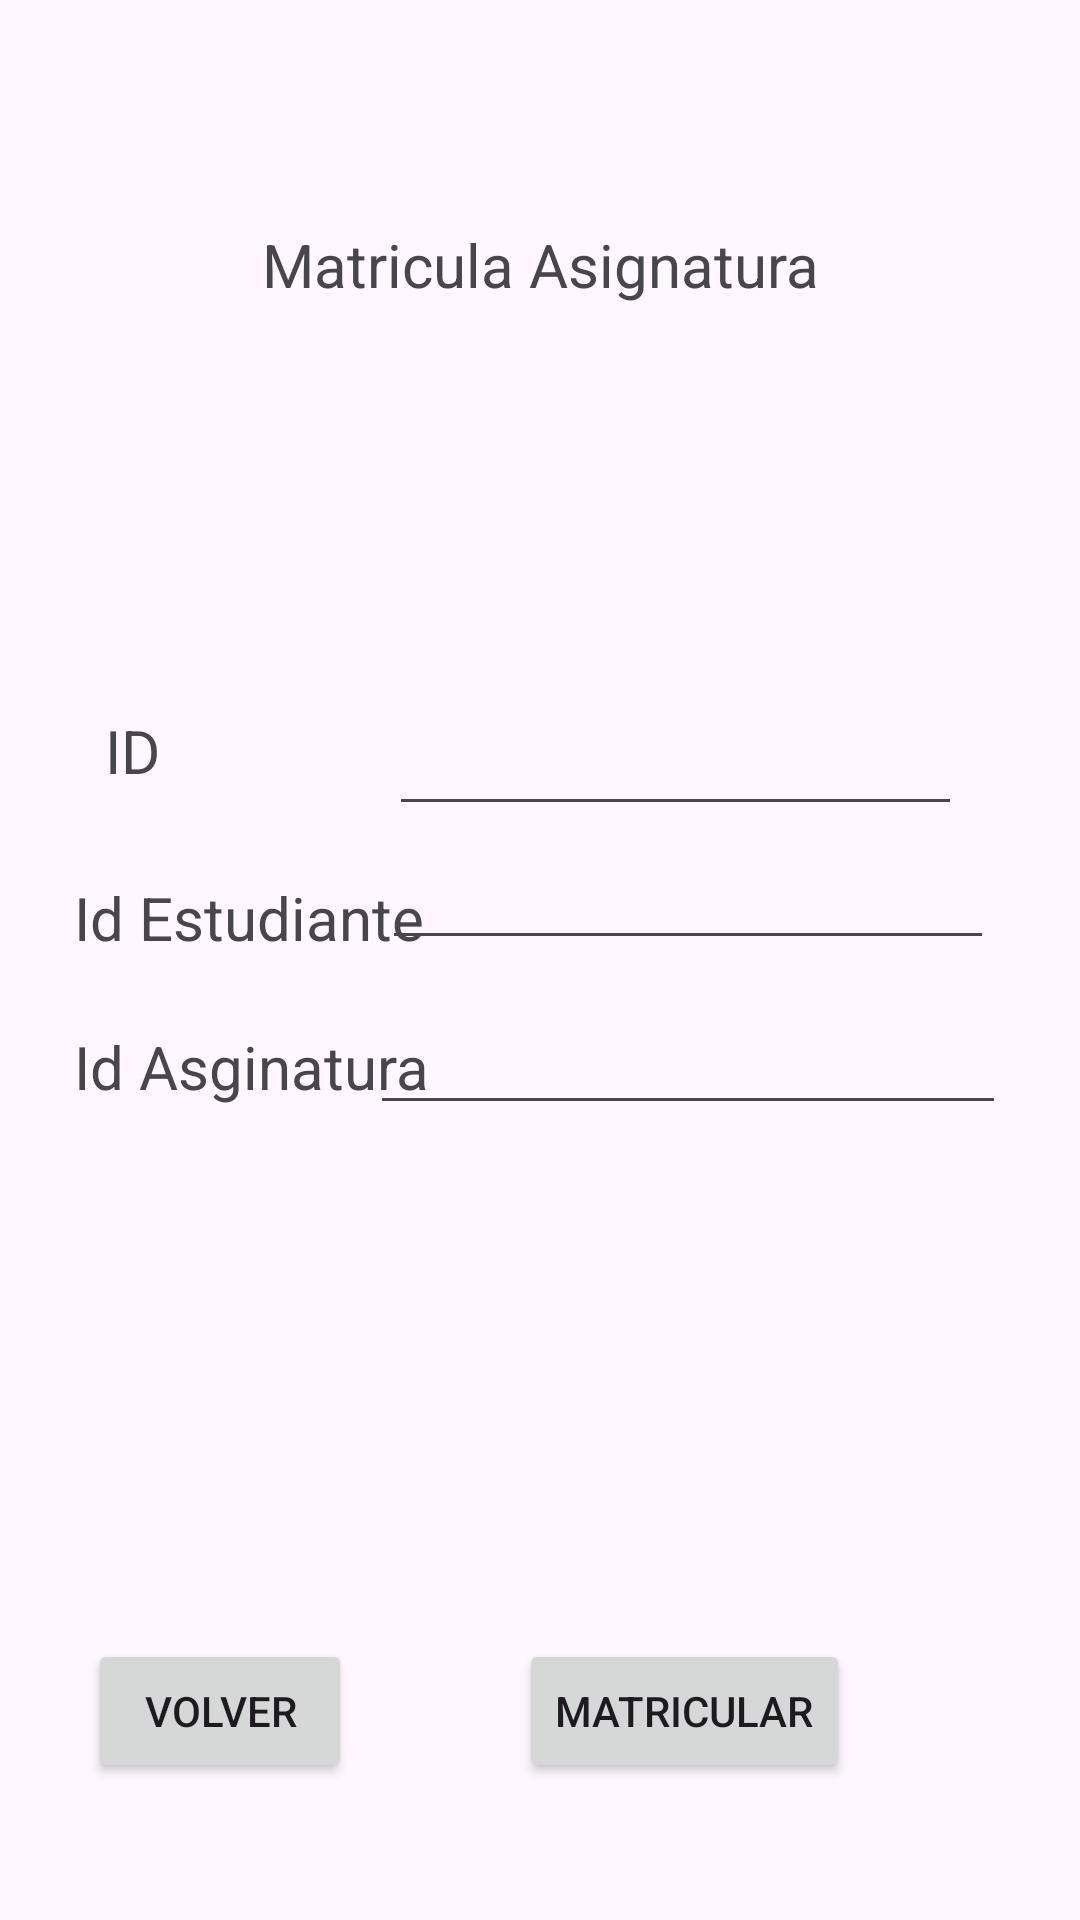

Write the Android layout XML for this screen, with the resource values it uses.
<!-- AndroidManifest.xml: application theme Theme.AplicacionRutasUniversidad -->
<!-- res/layout/activity_matricula_asignatura.xml -->
<?xml version="1.0" encoding="utf-8"?>
<androidx.constraintlayout.widget.ConstraintLayout xmlns:android="http://schemas.android.com/apk/res/android"
    xmlns:app="http://schemas.android.com/apk/res-auto"
    xmlns:tools="http://schemas.android.com/tools"
    android:layout_width="match_parent"
    android:layout_height="match_parent"
    tools:context=".MatriculaAsignatura"
    tools:layout_editor_absoluteX="-2dp"
    tools:layout_editor_absoluteY="-54dp">

    <EditText
        android:id="@+id/inputTextAsignatura"
        android:layout_width="212dp"
        android:layout_height="46dp"
        android:ems="10"
        android:inputType="textEmailAddress"
        app:layout_constraintBottom_toBottomOf="parent"
        app:layout_constraintEnd_toEndOf="parent"
        app:layout_constraintHorizontal_bias="0.834"
        app:layout_constraintStart_toStartOf="parent"
        app:layout_constraintTop_toTopOf="parent"
        app:layout_constraintVertical_bias="0.554" />

    <EditText
        android:id="@+id/editTextNumber5"
        android:layout_width="191dp"
        android:layout_height="39dp"
        android:ems="10"
        android:inputType="number"
        app:layout_constraintBottom_toBottomOf="parent"
        app:layout_constraintEnd_toEndOf="parent"
        app:layout_constraintHorizontal_bias="0.768"
        app:layout_constraintStart_toStartOf="parent"
        app:layout_constraintTop_toTopOf="parent"
        app:layout_constraintVertical_bias="0.393" />

    <EditText
        android:id="@+id/editTextNumber4"
        android:layout_width="204dp"
        android:layout_height="42dp"
        android:ems="10"
        android:inputType="number"
        app:layout_constraintBottom_toBottomOf="parent"
        app:layout_constraintEnd_toEndOf="parent"
        app:layout_constraintHorizontal_bias="0.816"
        app:layout_constraintStart_toStartOf="parent"
        app:layout_constraintTop_toTopOf="parent"
        app:layout_constraintVertical_bias="0.465" />

    <TextView
        android:id="@+id/textView16"
        android:layout_width="wrap_content"
        android:layout_height="wrap_content"
        android:text="ID"
        android:textSize="20sp"
        app:layout_constraintBottom_toBottomOf="parent"
        app:layout_constraintEnd_toEndOf="parent"
        app:layout_constraintHorizontal_bias="0.102"
        app:layout_constraintStart_toStartOf="parent"
        app:layout_constraintTop_toTopOf="parent"
        app:layout_constraintVertical_bias="0.386" />

    <TextView
        android:id="@+id/textView20"
        android:layout_width="wrap_content"
        android:layout_height="wrap_content"
        android:text="Id Asginatura"
        android:textSize="20sp"
        app:layout_constraintBottom_toBottomOf="parent"
        app:layout_constraintEnd_toEndOf="parent"
        app:layout_constraintHorizontal_bias="0.102"
        app:layout_constraintStart_toStartOf="parent"
        app:layout_constraintTop_toTopOf="parent"
        app:layout_constraintVertical_bias="0.558" />

    <TextView
        android:id="@+id/textView15"
        android:layout_width="wrap_content"
        android:layout_height="wrap_content"
        android:text="Id Estudiante"
        android:textSize="20sp"
        app:layout_constraintBottom_toBottomOf="parent"
        app:layout_constraintEnd_toEndOf="parent"
        app:layout_constraintHorizontal_bias="0.102"
        app:layout_constraintStart_toStartOf="parent"
        app:layout_constraintTop_toTopOf="parent"
        app:layout_constraintVertical_bias="0.477" />

    <Button
        android:id="@+id/volverAsignaturaButton2"
        android:layout_width="wrap_content"
        android:layout_height="wrap_content"
        android:text="Volver"
        android:textColorLink="#FF0000"
        app:layout_constraintBottom_toBottomOf="parent"
        app:layout_constraintEnd_toEndOf="parent"
        app:layout_constraintHorizontal_bias="0.108"
        app:layout_constraintStart_toStartOf="parent"
        app:layout_constraintTop_toTopOf="parent"
        app:layout_constraintVertical_bias="0.923" />

    <Button
        android:id="@+id/matricularAsignaturaBoton"
        android:layout_width="wrap_content"
        android:layout_height="wrap_content"
        android:text="Matricular"
        android:textColorLink="#FF0000"
        app:layout_constraintBottom_toBottomOf="parent"
        app:layout_constraintEnd_toEndOf="parent"
        app:layout_constraintHorizontal_bias="0.693"
        app:layout_constraintStart_toStartOf="parent"
        app:layout_constraintTop_toTopOf="parent"
        app:layout_constraintVertical_bias="0.923" />

    <TextView
        android:id="@+id/textView9"
        android:layout_width="wrap_content"
        android:layout_height="wrap_content"
        android:text="Matricula Asignatura"
        android:textSize="20sp"
        app:layout_constraintBottom_toBottomOf="parent"
        app:layout_constraintEnd_toEndOf="parent"
        app:layout_constraintStart_toStartOf="parent"
        app:layout_constraintTop_toTopOf="parent"
        app:layout_constraintVertical_bias="0.122" />
</androidx.constraintlayout.widget.ConstraintLayout>
<!-- resources referenced by this layout -->
<resources>
  <style name="Theme.AplicacionRutasUniversidad" parent="Base.Theme.AplicacionRutasUniversidad" />
  <style name="Base.Theme.AplicacionRutasUniversidad" parent="Theme.Material3.DayNight.NoActionBar">
          
          
      </style>
</resources>
